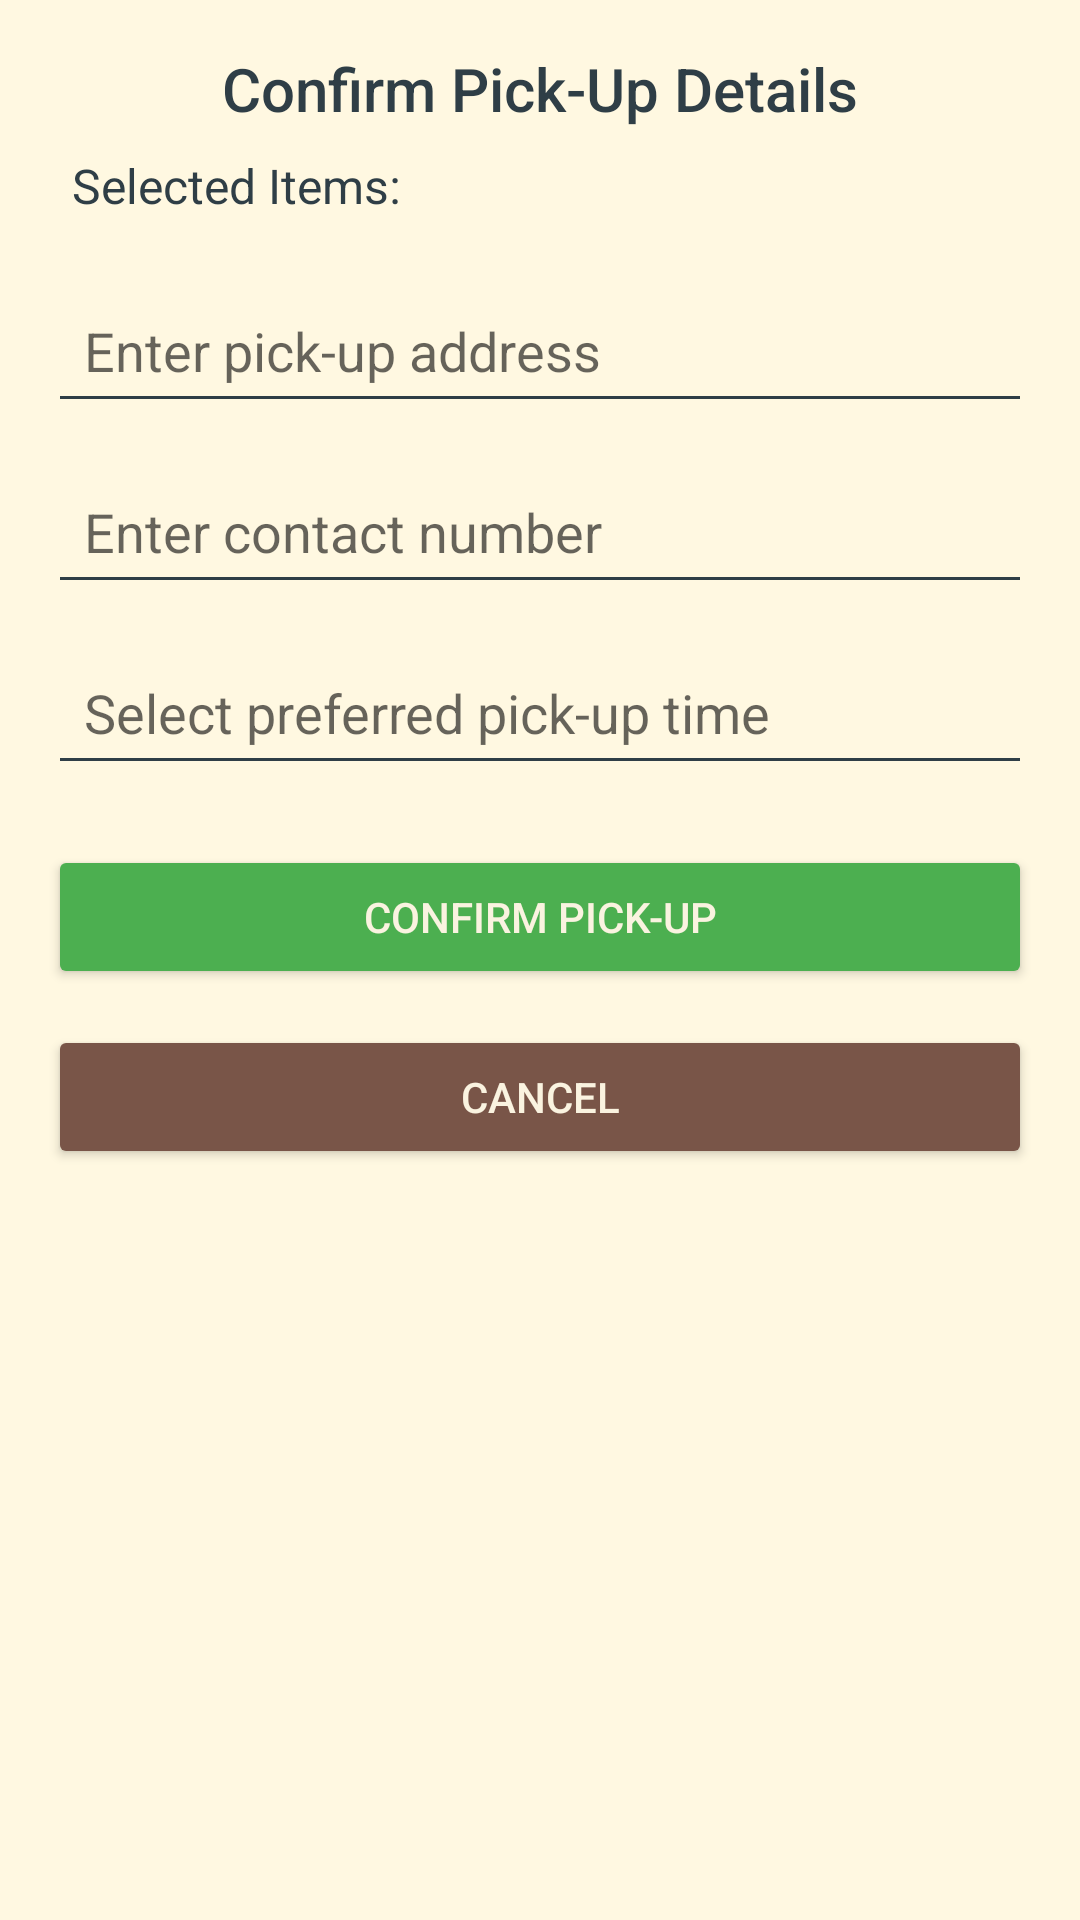

Here is an Android app screen rendered from its layout file. Give the layout XML and the strings, colors and styles it references.
<!-- AndroidManifest.xml: application theme Theme.MyFianlYearProject -->
<!-- res/layout/activity_pick_up.xml -->
<?xml version="1.0" encoding="utf-8"?>
<androidx.constraintlayout.widget.ConstraintLayout
    xmlns:android="http://schemas.android.com/apk/res/android"
    xmlns:app="http://schemas.android.com/apk/res-auto"
    xmlns:tools="http://schemas.android.com/tools"
    android:layout_width="match_parent"
    android:background="@color/WarmBeige"
    android:layout_height="match_parent"
    android:padding="16dp"
    tools:context=".PickUpActivity">

    
    <TextView
        android:id="@+id/txtTitle"
        android:layout_width="wrap_content"
        android:layout_height="wrap_content"
        android:text="Confirm Pick-Up Details"
        android:textSize="20sp"
        android:textColor="@color/charcoalGray"
        android:fontFamily="sans-serif-medium"
        app:layout_constraintTop_toTopOf="parent"
        app:layout_constraintStart_toStartOf="parent"
        app:layout_constraintEnd_toEndOf="parent"/>

    
    <TextView
        android:id="@+id/txtSelectedItems"
        android:layout_width="match_parent"
        android:layout_height="wrap_content"
        android:text="Selected Items: "
        android:textSize="16sp"
        android:textColor="@color/charcoalGray"
        android:padding="8dp"
        app:layout_constraintTop_toBottomOf="@id/txtTitle"
        app:layout_constraintStart_toStartOf="parent"/>

    
    <EditText
        android:id="@+id/etAddress"
        android:layout_width="match_parent"
        android:layout_height="wrap_content"
        android:hint="Enter pick-up address"
        android:padding="12dp"
        android:backgroundTint="@color/charcoalGray"
        android:layout_marginTop="12dp"
        android:inputType="textPostalAddress"
        app:layout_constraintTop_toBottomOf="@id/txtSelectedItems"
        app:layout_constraintStart_toStartOf="parent"/>


    
    <EditText
        android:id="@+id/etContactNumber"
        android:layout_width="match_parent"
        android:layout_height="wrap_content"
        android:hint="Enter contact number"
        android:padding="12dp"
        android:backgroundTint="@color/charcoalGray"
        android:layout_marginTop="12dp"
        android:inputType="phone"
        android:maxLength="15"
        android:digits="0123456789+ "
        app:layout_constraintTop_toBottomOf="@id/etAddress"
        app:layout_constraintStart_toStartOf="parent"/>

    <EditText
        android:id="@+id/etPickupTime"
        android:layout_width="match_parent"
        android:layout_height="wrap_content"
        android:hint="Select preferred pick-up time"
        android:focusable="false"
        android:clickable="true"
        android:inputType="none"
        android:padding="12dp"
        android:backgroundTint="@color/charcoalGray"
        android:layout_marginTop="12dp"
        app:layout_constraintTop_toBottomOf="@id/etContactNumber"
        app:layout_constraintStart_toStartOf="parent"/>


    
    <Button
        android:id="@+id/btnConfirmPickup"
        android:layout_width="match_parent"
        android:layout_height="wrap_content"
        android:text="Confirm Pick-Up"
        android:textColor="@color/softCreamWhite"
        android:backgroundTint="@color/ForestGreen"
        android:layout_marginTop="20dp"
        app:layout_constraintTop_toBottomOf="@id/etPickupTime"
        app:layout_constraintStart_toStartOf="parent"/>

    
    <Button
        android:id="@+id/btnCancelPickup"
        android:layout_width="match_parent"
        android:layout_height="wrap_content"
        android:text="Cancel"
        android:textColor="@color/softCreamWhite"
        android:backgroundTint="@color/RichBrown"
        android:layout_marginTop="12dp"
        app:layout_constraintTop_toBottomOf="@id/btnConfirmPickup"
        app:layout_constraintStart_toStartOf="parent"/>

</androidx.constraintlayout.widget.ConstraintLayout>
<!-- resources referenced by this layout -->
<resources>
  <color name="ForestGreen">#4CAF50</color>
  <color name="RichBrown">#795548</color>
  <color name="WarmBeige">#FFF8E1</color>
  <color name="charcoalGray">#2F3E46</color>
  <color name="softCreamWhite">#FAF3E0</color>
  <style name="Theme.MyFianlYearProject" parent="Theme.MaterialComponents.DayNight.DarkActionBar">
          
          <item name="colorPrimary">@color/purple_500</item>
          <item name="colorPrimaryVariant">@color/purple_700</item>
          <item name="colorOnPrimary">@color/white</item>
          
          <item name="colorSecondary">@color/teal_200</item>
          <item name="colorSecondaryVariant">@color/teal_700</item>
          <item name="colorOnSecondary">@color/black</item>
          
          <item name="android:statusBarColor">?attr/colorPrimaryVariant</item>
          
      </style>
  <color name="purple_500">#6200EA</color>
  <color name="purple_700">#3700B3</color>
  <color name="white">#FFFFFF</color>
  <color name="teal_200">#03DAC5</color>
  <color name="teal_700">#018786</color>
  <color name="black">#000000</color>
</resources>
